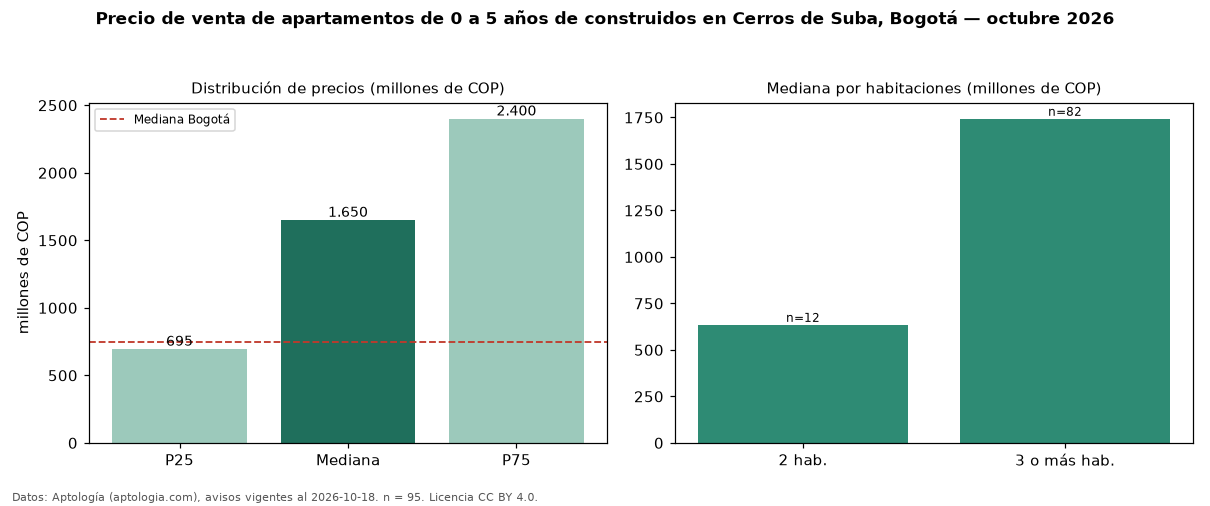

Source data for this figure (header and first rows):
seccion, metrica, valor, moneda, n
filtro, edad1, de 0 a 5 años de construidos, , 95
precio, p25, 695000000, COP, 95
precio, mediana, 1650000000, COP, 95
precio, p75, 2400000000, COP, 95
precio, minimo, 190000000, COP, 95
precio, maximo, 3900000000, COP, 95
m2, mediana_precio_m2, 6944694, COP, 94
m2, area_mediana_m2, 202.0, m2, 94
admin, mediana_admin_mes, 1500000, COP, 84
banos, mediana_banos, 4.0, , 
parqueadero, pct_con_parqueadero, 100.0, %, 86
estrato, estrato_mas_frecuente, 6, , 90
habitaciones, 2, 635000000, COP, 12
habitaciones, 3+, 1742905000, COP, 82
ciudad, mediana_ciudad_referencia, 750000000, COP, 
ciudad, mediana_m2_ciudad, 7261905, COP, 
fuente, fecha_datos, 2026-10-18, , 
fuente, atribucion, https://www.aptologia.com/venta/bogota/c…, , 
fuente, licencia, CC BY 4.0, , 
